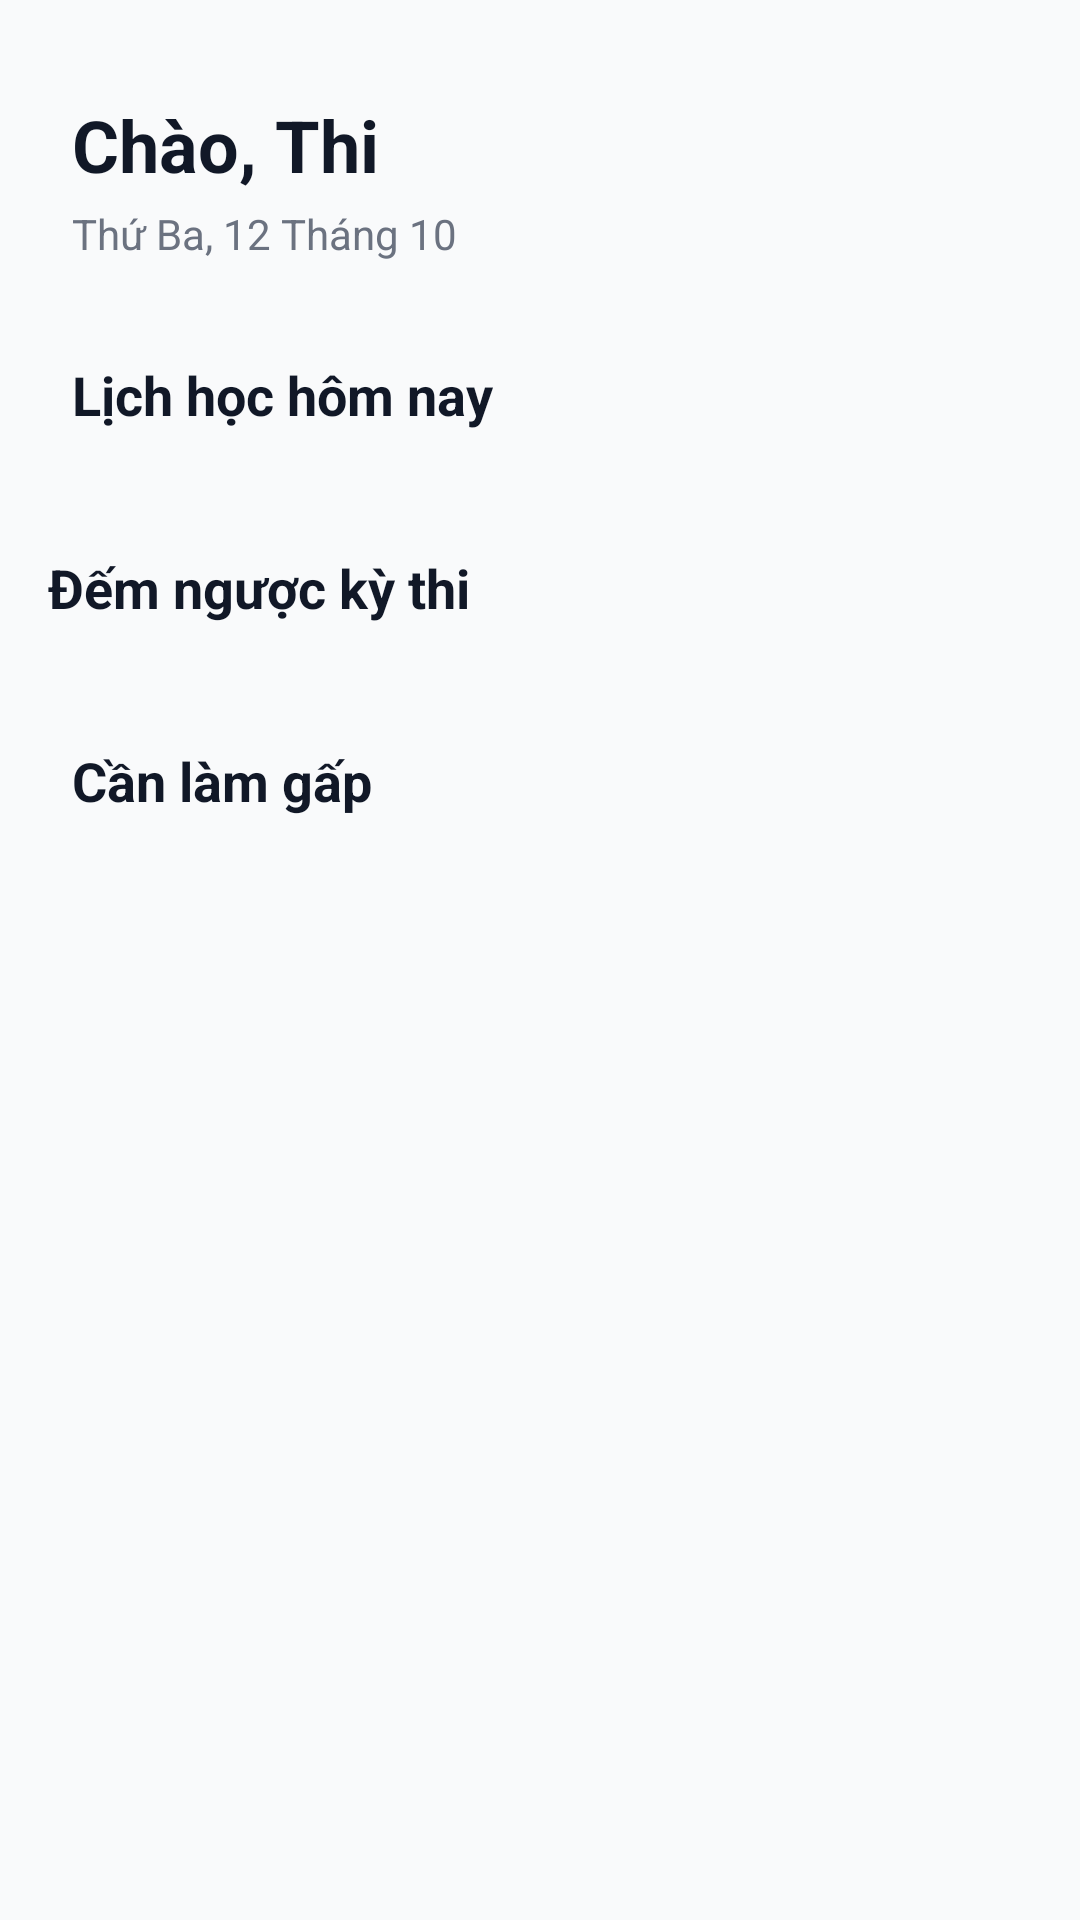

Here is an Android app screen rendered from its layout file. Give the layout XML and the strings, colors and styles it references.
<!-- AndroidManifest.xml: application theme Theme.QuanLyLichHoc -->
<!-- res/layout/fragment_home.xml -->
<androidx.core.widget.NestedScrollView xmlns:android="http://schemas.android.com/apk/res/android"
    xmlns:app="http://schemas.android.com/apk/res-auto"
    xmlns:tools="http://schemas.android.com/tools"
    android:layout_width="match_parent"
    android:layout_height="match_parent"
    android:background="@color/bg_main">

    <androidx.constraintlayout.widget.ConstraintLayout
        android:layout_width="match_parent"
        android:layout_height="wrap_content"
        android:paddingBottom="80dp">

        
        <TextView
            android:id="@+id/tv_greeting"
            android:layout_width="0dp"
            android:layout_height="wrap_content"
            android:layout_marginStart="24dp"
            android:layout_marginTop="32dp"
            android:layout_marginEnd="16dp"
            android:text="Chào, Thi"
            android:textColor="@color/text_title"
            android:textSize="24sp"
            android:textStyle="bold"
            app:layout_constraintEnd_toStartOf="@id/img_avatar"
            app:layout_constraintStart_toStartOf="parent"
            app:layout_constraintTop_toTopOf="parent" />

        <TextView
            android:id="@+id/tv_date"
            android:layout_width="wrap_content"
            android:layout_height="wrap_content"
            android:layout_marginTop="4dp"
            android:text="Thứ Ba, 12 Tháng 10"
            android:textSize="14sp"
            android:textColor="@color/text_subtitle"
            app:layout_constraintStart_toStartOf="@id/tv_greeting"
            app:layout_constraintTop_toBottomOf="@id/tv_greeting" />

        <ImageView
            android:id="@+id/img_avatar"
            android:layout_width="48dp"
            android:layout_height="48dp"
            android:layout_marginEnd="24dp"
            android:background="@drawable/bg_rounded_card"
            android:src="@drawable/ic_profile"
            app:layout_constraintEnd_toEndOf="parent"
            app:layout_constraintTop_toTopOf="@id/tv_greeting"
            app:layout_constraintBottom_toBottomOf="@id/tv_date" />

        
        <TextView
            android:id="@+id/tv_section_schedule"
            android:layout_width="wrap_content"
            android:layout_height="wrap_content"
            android:layout_marginStart="24dp"
            android:layout_marginTop="32dp"
            android:text="Lịch học hôm nay"
            android:textSize="18sp"
            android:textStyle="bold"
            android:textColor="@color/text_title"
            app:layout_constraintStart_toStartOf="parent"
            app:layout_constraintTop_toBottomOf="@id/tv_date" />

        <TextView
            android:id="@+id/tv_view_all_schedule"
            android:layout_width="wrap_content"
            android:layout_height="wrap_content"
            android:layout_marginEnd="24dp"
            android:text="Xem tất cả"
            android:textColor="@color/purple_500"
            android:visibility="gone"
            app:layout_constraintBottom_toBottomOf="@id/tv_section_schedule"
            app:layout_constraintEnd_toEndOf="parent"
            app:layout_constraintTop_toTopOf="@id/tv_section_schedule" />

        <androidx.recyclerview.widget.RecyclerView
            android:id="@+id/rv_schedule_today"
            android:layout_width="match_parent"
            android:layout_height="wrap_content"
            android:layout_marginTop="16dp"
            android:paddingHorizontal="16dp"
            android:clipToPadding="false"
            android:orientation="horizontal"
            app:layoutManager="androidx.recyclerview.widget.LinearLayoutManager"
            tools:orientation="horizontal"
            tools:itemCount="2"
            tools:listitem="@layout/item_class_card"
            app:layout_constraintTop_toBottomOf="@id/tv_section_schedule" />

        <TextView
            android:id="@+id/tv_empty_schedule"
            android:layout_width="match_parent"
            android:layout_height="wrap_content"
            android:layout_marginTop="16dp"
            android:gravity="center"
            android:text="Không có lịch học hôm nay"
            android:textColor="@color/text_secondary"
            android:textSize="14sp"
            android:visibility="gone"
            app:layout_constraintTop_toBottomOf="@id/tv_section_schedule" />

        <androidx.constraintlayout.widget.Barrier
            android:id="@+id/barrier_schedule"
            android:layout_width="wrap_content"
            android:layout_height="wrap_content"
            app:barrierDirection="bottom"
            app:constraint_referenced_ids="rv_schedule_today,tv_empty_schedule" />

        
        
        
         <LinearLayout
            android:id="@+id/layout_exam_section"
            android:layout_width="match_parent"
            android:layout_height="wrap_content"
            android:orientation="vertical"
             android:layout_marginTop="24dp"
             android:paddingHorizontal="16dp"
            app:layout_constraintTop_toBottomOf="@id/barrier_schedule">
             
             
             
             <TextView
                android:text="Đếm ngược kỳ thi"
                android:textSize="18sp"
                android:textStyle="bold"
                android:textColor="@color/text_title"
                android:layout_width="wrap_content"
                android:layout_height="wrap_content"
                android:layout_marginBottom="16dp"/>

              <androidx.recyclerview.widget.RecyclerView
                 android:id="@+id/rv_exams"
                 android:layout_width="match_parent"
                 android:layout_height="wrap_content"
                 android:paddingHorizontal="8dp"
                 android:clipToPadding="false"
                 android:orientation="horizontal"
                 app:layoutManager="androidx.recyclerview.widget.LinearLayoutManager"
                 tools:listitem="@layout/item_exam_card"/>
         </LinearLayout>


        
        <TextView
            android:id="@+id/tv_section_tasks"
            android:layout_width="wrap_content"
            android:layout_height="wrap_content"
            android:layout_marginStart="24dp"
            android:layout_marginTop="24dp"
            android:text="Cần làm gấp"
            android:textSize="18sp"
            android:textStyle="bold"
            android:textColor="@color/text_title"
            app:layout_constraintStart_toStartOf="parent"
            app:layout_constraintTop_toBottomOf="@id/layout_exam_section" />
        
        <TextView
            android:id="@+id/tv_task_count"
            android:layout_width="24dp"
            android:layout_height="24dp"
            android:layout_marginEnd="24dp"
            android:gravity="center"
            android:background="@drawable/bg_rounded_card"
            android:backgroundTint="?attr/colorPrimary"
            android:textColor="@color/white"
            android:textSize="12sp"
            app:layout_constraintBottom_toBottomOf="@id/tv_section_tasks"
            app:layout_constraintEnd_toEndOf="parent"
            app:layout_constraintTop_toTopOf="@id/tv_section_tasks" />

        <androidx.recyclerview.widget.RecyclerView
            android:id="@+id/rv_urgent_tasks"
            android:layout_width="match_parent"
            android:layout_height="wrap_content"
            android:layout_marginTop="16dp"
            android:paddingHorizontal="16dp"
            android:clipToPadding="false"
            tools:itemCount="3"
            tools:listitem="@layout/item_task_card"
            app:layout_constraintTop_toBottomOf="@id/tv_section_tasks" />

        <TextView
            android:id="@+id/tv_empty_tasks"
            android:layout_width="match_parent"
            android:layout_height="wrap_content"
            android:layout_marginTop="16dp"
            android:gravity="center"
            android:text="Không có nhiệm vụ gấp"
            android:textColor="@color/text_secondary"
            android:textSize="14sp"
            android:visibility="gone"
            app:layout_constraintTop_toBottomOf="@id/tv_section_tasks" />

    </androidx.constraintlayout.widget.ConstraintLayout>

</androidx.core.widget.NestedScrollView>
<!-- res/layout/item_class_card.xml (included above) -->
<?xml version="1.0" encoding="utf-8"?>
<androidx.cardview.widget.CardView xmlns:android="http://schemas.android.com/apk/res/android"
    xmlns:app="http://schemas.android.com/apk/res-auto"
    xmlns:tools="http://schemas.android.com/tools"
    android:layout_width="280dp"
    android:layout_height="wrap_content"
    android:layout_marginHorizontal="2dp"
    android:layout_marginVertical="8dp"
    android:clickable="true"
    android:focusable="true"
    android:foreground="?attr/selectableItemBackground"
    app:cardCornerRadius="16dp"
    app:cardElevation="2dp"
    app:cardBackgroundColor="@color/card_bg">

    <androidx.constraintlayout.widget.ConstraintLayout
        android:layout_width="match_parent"
        android:layout_height="wrap_content"
        android:paddingBottom="16dp">

        <ImageView
            android:id="@+id/img_subject"
            android:layout_width="match_parent"
            android:layout_height="140dp"
            android:scaleType="centerCrop"
            android:src="@drawable/bg_subject_math"
            app:layout_constraintTop_toTopOf="parent"
            app:layout_constraintStart_toStartOf="parent"
            app:layout_constraintEnd_toEndOf="parent" />
        
        
        
        <TextView
            android:id="@+id/tv_tag"
            android:layout_width="wrap_content"
            android:layout_height="wrap_content"
            android:layout_margin="12dp"
            android:backgroundTint="?attr/colorTagBg"
            android:paddingHorizontal="8dp"
            android:paddingVertical="4dp"
            android:text="Lý thuyết"
            android:textSize="12sp"
            android:textStyle="bold"
            android:textColor="@color/white"
            app:layout_constraintBottom_toBottomOf="@id/img_subject"
            app:layout_constraintStart_toStartOf="parent" />

        <TextView
            android:id="@+id/tv_ongoing_badge"
            android:layout_width="wrap_content"
            android:layout_height="wrap_content"
            android:layout_margin="12dp"
            android:background="@drawable/bg_tag_white"
            android:backgroundTint="#4CAF50"
            android:paddingHorizontal="8dp"
            android:paddingVertical="4dp"
            android:text="Đang diễn ra"
            android:textColor="@color/white"
            android:textSize="12sp"
            android:textStyle="bold"
            android:visibility="gone"
            app:layout_constraintBottom_toBottomOf="@id/img_subject"
            app:layout_constraintEnd_toEndOf="parent"
            tools:visibility="visible" />

        <TextView
            android:id="@+id/tv_subject_name"
            android:layout_width="0dp"
            android:layout_height="wrap_content"
            android:layout_marginHorizontal="16dp"
            android:layout_marginTop="12dp"
            android:text="Toán Cao Cấp"
            android:textSize="18sp"
            android:textStyle="bold"
            android:textColor="@color/text_title"
            app:layout_constraintTop_toBottomOf="@id/img_subject"
            app:layout_constraintStart_toStartOf="parent"
            app:layout_constraintEnd_toEndOf="parent" />

        <ImageView
            android:id="@+id/ic_time"
            android:layout_width="16dp"
            android:layout_height="16dp"
            android:layout_marginTop="8dp"
            android:src="@drawable/ic_time"
            app:tint="@color/text_subtitle"
            app:layout_constraintStart_toStartOf="@id/tv_subject_name"
            app:layout_constraintTop_toBottomOf="@id/tv_subject_name" />

        <TextView
            android:id="@+id/tv_time"
            android:layout_width="0dp"
            android:layout_height="wrap_content"
            android:layout_marginStart="8dp"
            android:text="07:00 - 09:00"
            android:textSize="14sp"
            android:textColor="@color/text_subtitle"
            app:layout_constraintStart_toEndOf="@id/ic_time"
            app:layout_constraintBottom_toBottomOf="@id/ic_time"
            app:layout_constraintTop_toTopOf="@id/ic_time"
            app:layout_constraintEnd_toEndOf="parent" />

        <ImageView
            android:id="@+id/ic_room"
            android:layout_width="16dp"
            android:layout_height="16dp"
            android:layout_marginTop="8dp"
            android:src="@drawable/ic_location"
            app:tint="@color/text_subtitle"
            app:layout_constraintStart_toStartOf="@id/tv_subject_name"
            app:layout_constraintTop_toBottomOf="@id/ic_time" />

        <TextView
            android:id="@+id/tv_room"
            android:layout_width="0dp"
            android:layout_height="wrap_content"
            android:layout_marginStart="8dp"
            android:text="Phòng A204"
            android:textSize="14sp"
            android:textColor="@color/text_subtitle"
            app:layout_constraintStart_toEndOf="@id/ic_room"
            app:layout_constraintBottom_toBottomOf="@id/ic_room"
            app:layout_constraintTop_toTopOf="@id/ic_room"
            app:layout_constraintEnd_toEndOf="parent" />

    </androidx.constraintlayout.widget.ConstraintLayout>
</androidx.cardview.widget.CardView>
<!-- res/layout/item_exam_card.xml (included above) -->
<?xml version="1.0" encoding="utf-8"?>
<androidx.cardview.widget.CardView xmlns:android="http://schemas.android.com/apk/res/android"
    xmlns:app="http://schemas.android.com/apk/res-auto"
    android:layout_width="300dp"
    android:layout_height="wrap_content"
    android:layout_margin="8dp"
    app:cardCornerRadius="24dp"
    app:cardElevation="4dp"
    app:cardPreventCornerOverlap="false"
    app:cardBackgroundColor="?attr/colorGradientStart"
    android:clickable="true"
    android:focusable="true"
    android:foreground="?attr/selectableItemBackground">

    <androidx.constraintlayout.widget.ConstraintLayout
        android:layout_width="match_parent"
        android:layout_height="wrap_content"
        android:background="@drawable/bg_gradient_theme"
        android:padding="20dp">

        <TextView
            android:id="@+id/tv_exam_tag"
            android:layout_width="wrap_content"
            android:layout_height="wrap_content"
            android:background="@drawable/bg_rounded_card"
            android:backgroundTint="?attr/colorTagBg"
            android:alpha="0.8"
            android:paddingHorizontal="12dp"
            android:paddingVertical="6dp"
            android:text="Sắp diễn ra"
            android:textColor="?attr/colorTagText"
            android:textSize="12sp"
            app:layout_constraintStart_toStartOf="parent"
            app:layout_constraintTop_toTopOf="parent" />

        <TextView
            android:id="@+id/tv_days_left"
            android:layout_width="wrap_content"
            android:layout_height="wrap_content"
            android:background="@drawable/bg_tag_white"
            android:paddingHorizontal="10dp"
            android:paddingVertical="5dp"
            android:text="còn 3 ngày"
            android:textColor="?attr/colorPrimary"
            android:textSize="11sp"
            android:textStyle="bold"
            app:layout_constraintEnd_toStartOf="@id/btn_edit_exam"
            android:layout_marginEnd="8dp"
            app:layout_constraintTop_toTopOf="@id/btn_edit_exam"
            app:layout_constraintBottom_toBottomOf="@id/btn_edit_exam"
            android:elevation="4dp" />

        <ImageButton
            android:id="@+id/btn_edit_exam"
            android:layout_width="32dp"
            android:layout_height="32dp"
            android:src="@drawable/ic_edit_white"
            android:background="@drawable/bg_rounded_card"
            android:backgroundTint="#33FFFFFF"
            android:contentDescription="Edit"
            android:padding="6dp"
            android:scaleType="fitCenter"
            app:layout_constraintEnd_toEndOf="parent"
            app:layout_constraintTop_toTopOf="parent" />

        <TextView
            android:id="@+id/tv_subject"
            android:layout_width="wrap_content"
            android:layout_height="wrap_content"
            android:layout_marginTop="16dp"
            android:text="Kỳ thi giữa kỳ - CSDL"
            android:textSize="20sp"
            android:textStyle="bold"
            android:textColor="@color/white"
            app:layout_constraintStart_toStartOf="parent"
            app:layout_constraintTop_toBottomOf="@id/tv_exam_tag" />

        <TextView
            android:id="@+id/tv_countdown_label"
            android:layout_width="wrap_content"
            android:layout_height="wrap_content"
            android:layout_marginTop="8dp"
            android:text="Thời gian còn lại"
            android:textColor="@color/white"
            android:alpha="0.9"
            app:layout_constraintStart_toStartOf="parent"
            app:layout_constraintTop_toBottomOf="@id/tv_subject" />

        <TextView
            android:id="@+id/tv_countdown"
            android:layout_width="wrap_content"
            android:layout_height="wrap_content"
            android:text="3 ngày nữa"
            android:textSize="28sp"
            android:textStyle="bold"
            android:textColor="@color/white"
            app:layout_constraintStart_toStartOf="parent"
            app:layout_constraintTop_toBottomOf="@id/tv_countdown_label" />



    </androidx.constraintlayout.widget.ConstraintLayout>
</androidx.cardview.widget.CardView>
<!-- res/layout/item_task_card.xml (included above) -->
<?xml version="1.0" encoding="utf-8"?>
<androidx.cardview.widget.CardView xmlns:android="http://schemas.android.com/apk/res/android"
    xmlns:app="http://schemas.android.com/apk/res-auto"
    android:layout_width="match_parent"
    android:layout_height="wrap_content"
    android:layout_margin="8dp"
    android:clickable="true"
    android:focusable="true"
    android:foreground="?attr/selectableItemBackground"
    app:cardCornerRadius="16dp"
    app:cardElevation="0dp"
    app:cardBackgroundColor="@color/white">

    <androidx.constraintlayout.widget.ConstraintLayout
        android:layout_width="match_parent"
        android:layout_height="wrap_content"
        android:padding="16dp">

        <CheckBox
            android:id="@+id/cb_complete"
            android:layout_width="wrap_content"
            android:layout_height="wrap_content"
            app:layout_constraintStart_toStartOf="parent"
            app:layout_constraintTop_toTopOf="parent"
            app:layout_constraintBottom_toBottomOf="parent"/>

        <TextView
            android:id="@+id/tv_task_title"
            android:layout_width="0dp"
            android:layout_height="wrap_content"
            android:layout_marginStart="8dp"
            android:text="Nộp bài tập lớn nhóm 4"
            android:textSize="16sp"
            android:textStyle="bold"
            android:textColor="@color/text_title"
            app:layout_constraintStart_toEndOf="@id/cb_complete"
            app:layout_constraintEnd_toStartOf="@id/chip_priority"
            app:layout_constraintTop_toTopOf="parent" />

        <TextView
            android:id="@+id/tv_task_desc"
            android:layout_width="0dp"
            android:layout_height="wrap_content"
            android:layout_marginTop="4dp"
            android:layout_marginEnd="12dp"
            android:text="Môn Kiến trúc máy tính"
            android:textColor="@color/text_subtitle"
            android:singleLine="true"
            android:ellipsize="marquee"
            android:marqueeRepeatLimit="marquee_forever"
            android:scrollHorizontally="true"
            app:layout_constraintStart_toStartOf="@id/tv_task_title"
            app:layout_constraintEnd_toStartOf="@id/chip_priority"
            app:layout_constraintTop_toBottomOf="@id/tv_task_title" />

        <TextView
            android:id="@+id/chip_priority"
            android:layout_width="wrap_content"
            android:layout_height="wrap_content"
            android:background="@drawable/bg_rounded_card"
            android:backgroundTint="@color/pastel_pink_bg"
            android:paddingHorizontal="8dp"
            android:paddingVertical="4dp"
            android:text="Hôm nay"
            android:textColor="@color/pastel_pink_text"
            android:textSize="12sp"
            app:layout_constraintEnd_toEndOf="parent"
            app:layout_constraintTop_toTopOf="parent"
            app:layout_constraintBottom_toBottomOf="parent" />

    </androidx.constraintlayout.widget.ConstraintLayout>
</androidx.cardview.widget.CardView>
<!-- resources referenced by this layout -->
<resources>
  <color name="bg_main">#F9FAFB</color>
  <color name="card_bg">#FFFFFF</color>
  <color name="pastel_pink_bg">#FFDDEE</color>
  <color name="pastel_pink_text">#C2185B</color>
  <color name="purple_500">#FF6200EE</color>
  <color name="text_secondary">#9CA3AF</color>
  <color name="text_subtitle">#6B7280</color>
  <color name="text_title">#111827</color>
  <color name="white">#FFFFFFFF</color>
  <!-- drawable bg_gradient_theme (drawable) -->
  <?xml version="1.0" encoding="utf-8"?>
  <shape xmlns:android="http://schemas.android.com/apk/res/android"
      android:shape="rectangle">
      <gradient
          android:angle="45"
          android:startColor="?attr/colorGradientStart"
          android:endColor="?attr/colorGradientEnd"
          android:type="linear" />
  </shape>
  <!-- drawable bg_subject_math (drawable) -->
  <?xml version="1.0" encoding="utf-8"?>
  <shape xmlns:android="http://schemas.android.com/apk/res/android"
      android:shape="rectangle">
      <gradient
          android:angle="135"
          android:startColor="#1B5E20"
          android:endColor="#4CAF50"
          android:type="linear" />
  </shape>
  <style name="Theme.QuanLyLichHoc" parent="Base.Theme.QuanLyLichHoc">
          <item name="colorPrimary">@color/purple_500</item>
          <item name="colorGradientStart">#9C27B0</item>
          <item name="colorGradientEnd">#673AB7</item>
          <item name="colorTagBg">#33FFFFFF</item>
          <item name="colorTagText">@color/white</item>
          <item name="colorAccentLight">@color/pastel_purple_bg</item>
      </style>
  <style name="Base.Theme.QuanLyLichHoc" parent="Theme.Material3.DayNight.NoActionBar">
          
          
      </style>
  <color name="pastel_purple_bg">#EEDDFF</color>
</resources>
